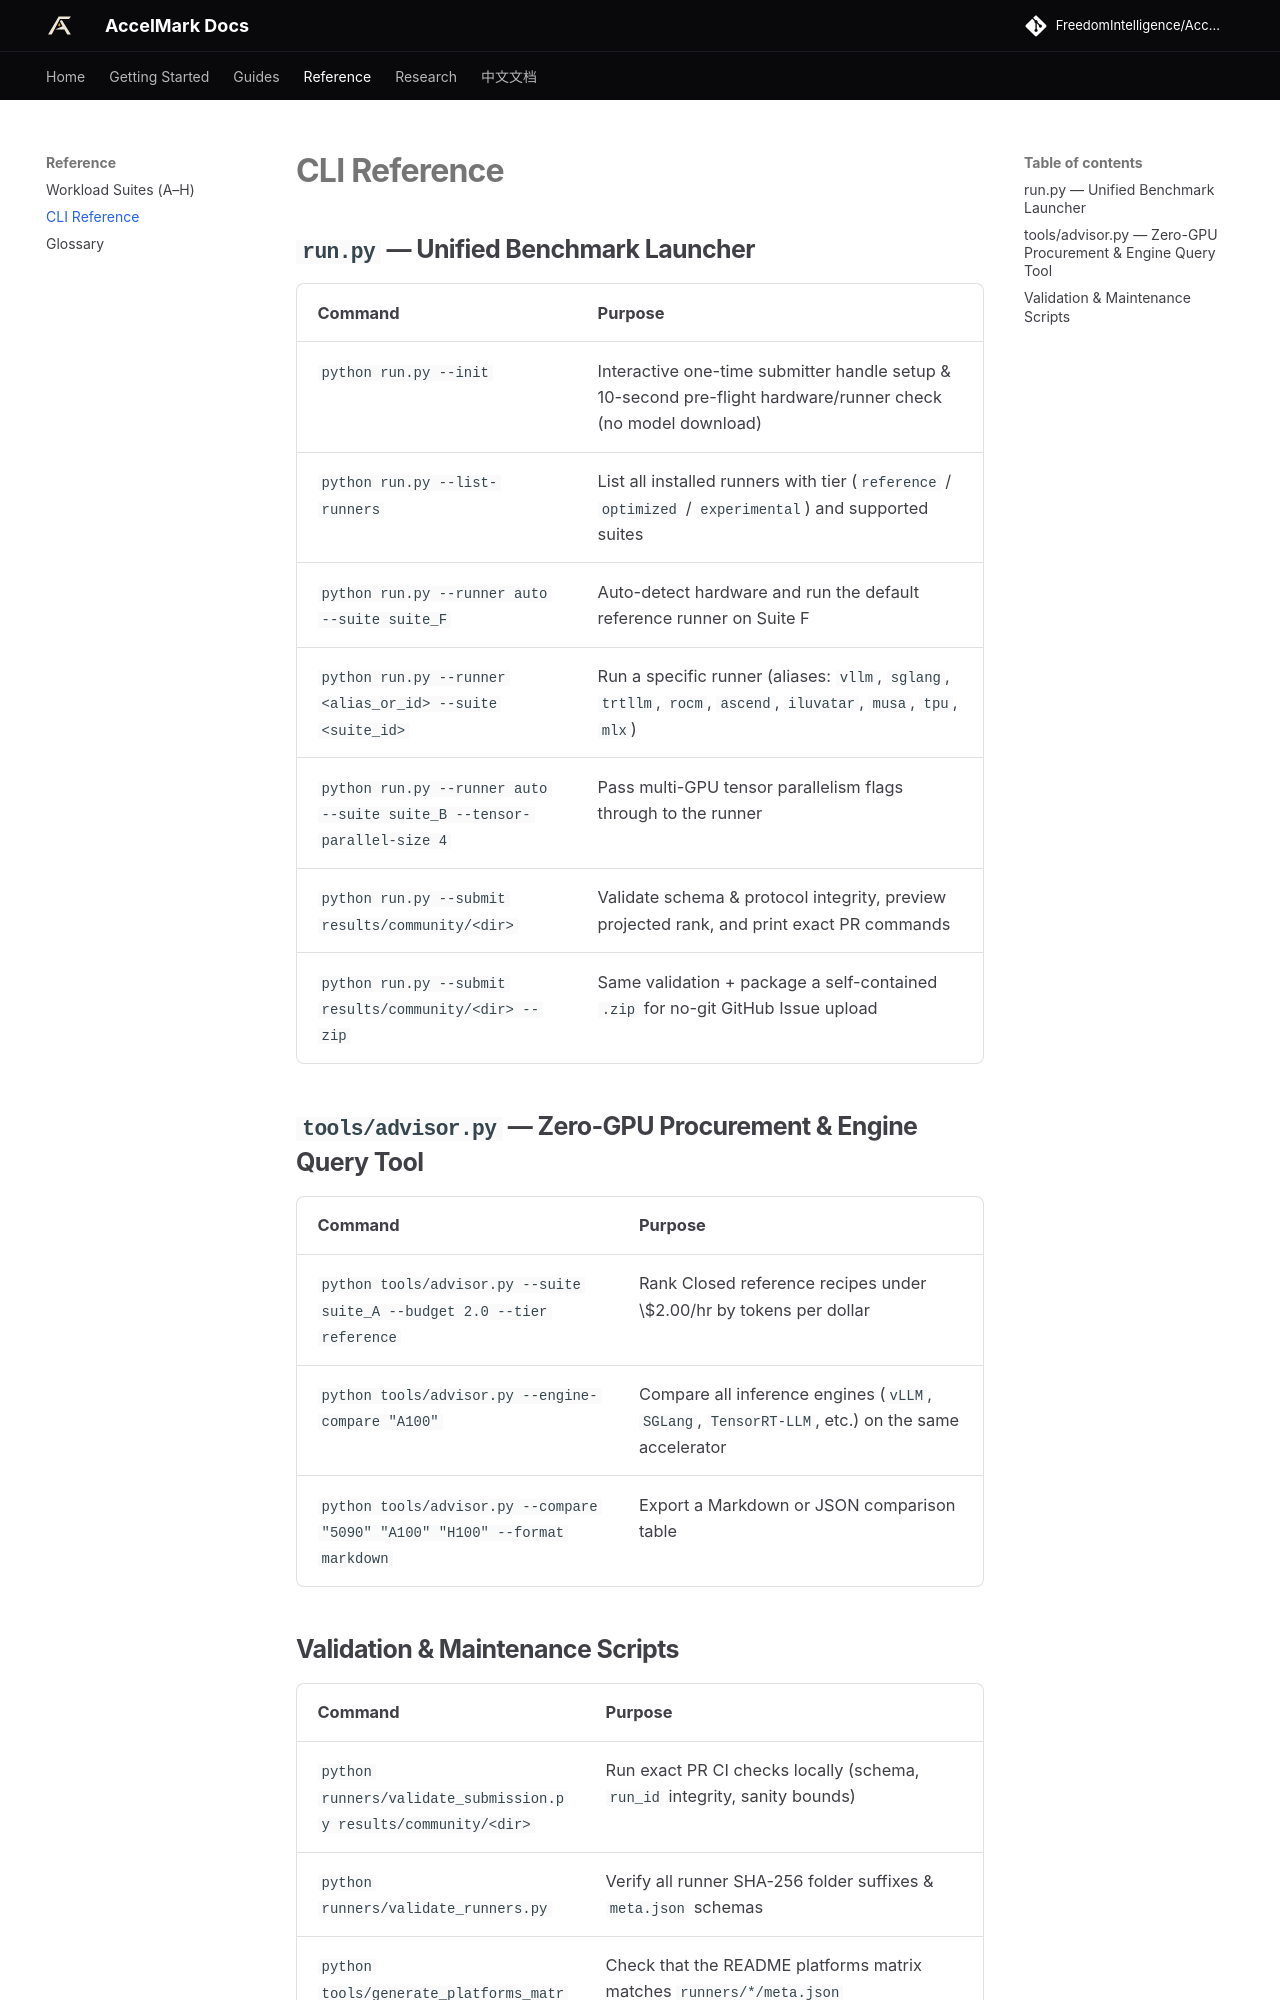

repository: FreedomIntelligence/AccelMark · page: docs/reference/cli/index.html · generator: mkdocs

# CLI Reference

## `run.py` — Unified Benchmark Launcher

| Command | Purpose |
|---|---|
| `python run.py --init` | Interactive one-time submitter handle setup & 10-second pre-flight hardware/runner check (no model download) |
| `python run.py --list-runners` | List all installed runners with tier (`reference` / `optimized` / `experimental`) and supported suites |
| `python run.py --runner auto --suite suite_F` | Auto-detect hardware and run the default reference runner on Suite F |
| `python run.py --runner <alias_or_id> --suite <suite_id>` | Run a specific runner (aliases: `vllm`, `sglang`, `trtllm`, `rocm`, `ascend`, `iluvatar`, `musa`, `tpu`, `mlx`) |
| `python run.py --runner auto --suite suite_B --tensor-parallel-size 4` | Pass multi-GPU tensor parallelism flags through to the runner |
| `python run.py --submit results/community/<dir>` | Validate schema & protocol integrity, preview projected rank, and print exact PR commands |
| `python run.py --submit results/community/<dir> --zip` | Same validation + package a self-contained `.zip` for no-git GitHub Issue upload |

## `tools/advisor.py` — Zero-GPU Procurement & Engine Query Tool

| Command | Purpose |
|---|---|
| `python tools/advisor.py --suite suite_A --budget 2.0 --tier reference` | Rank Closed reference recipes under \$2.00/hr by tokens per dollar |
| `python tools/advisor.py --engine-compare "A100"` | Compare all inference engines (`vLLM`, `SGLang`, `TensorRT-LLM`, etc.) on the same accelerator |
| `python tools/advisor.py --compare "5090" "A100" "H100" --format markdown` | Export a Markdown or JSON comparison table |
